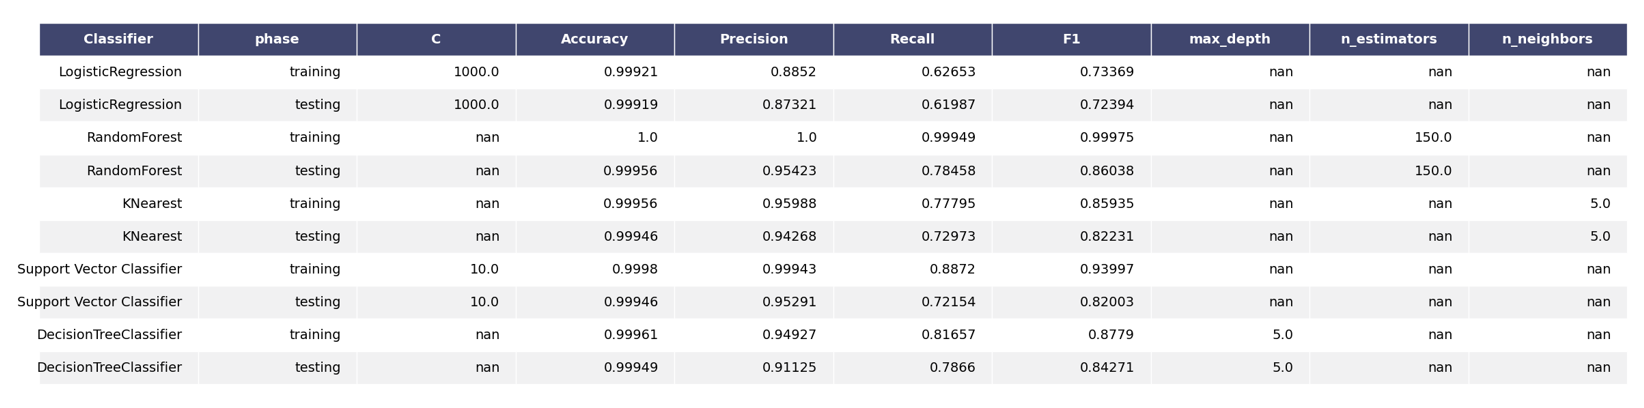

The table this chart was drawn from, first rows:
Classifier, phase, C, Accuracy, Precision, Recall, F1, max_depth, n_estimators, n_neighbors
LogisticRegression, training, 1000, 0.9992, 0.8852, 0.6265, 0.7337, , , 
LogisticRegression, testing, 1000, 0.9992, 0.8732, 0.6199, 0.7239, , , 
RandomForest, training, , 1, 1.0, 0.9995, 0.9997, , 150.0, 
RandomForest, testing, , 0.9996, 0.9542, 0.7846, 0.8604, , 150.0, 
KNearest, training, , 0.9996, 0.9599, 0.7779, 0.8593, , , 5.0
KNearest, testing, , 0.9995, 0.9427, 0.7297, 0.8223, , , 5.0
Support Vector Classifier, training, 10.0, 0.9998, 0.9994, 0.8872, 0.94, , , 
Support Vector Classifier, testing, 10.0, 0.9995, 0.9529, 0.7215, 0.82, , , 
DecisionTreeClassifier, training, , 0.9996, 0.9493, 0.8166, 0.8779, 5.0, , 
DecisionTreeClassifier, testing, , 0.9995, 0.9112, 0.7866, 0.8427, 5.0, , 
